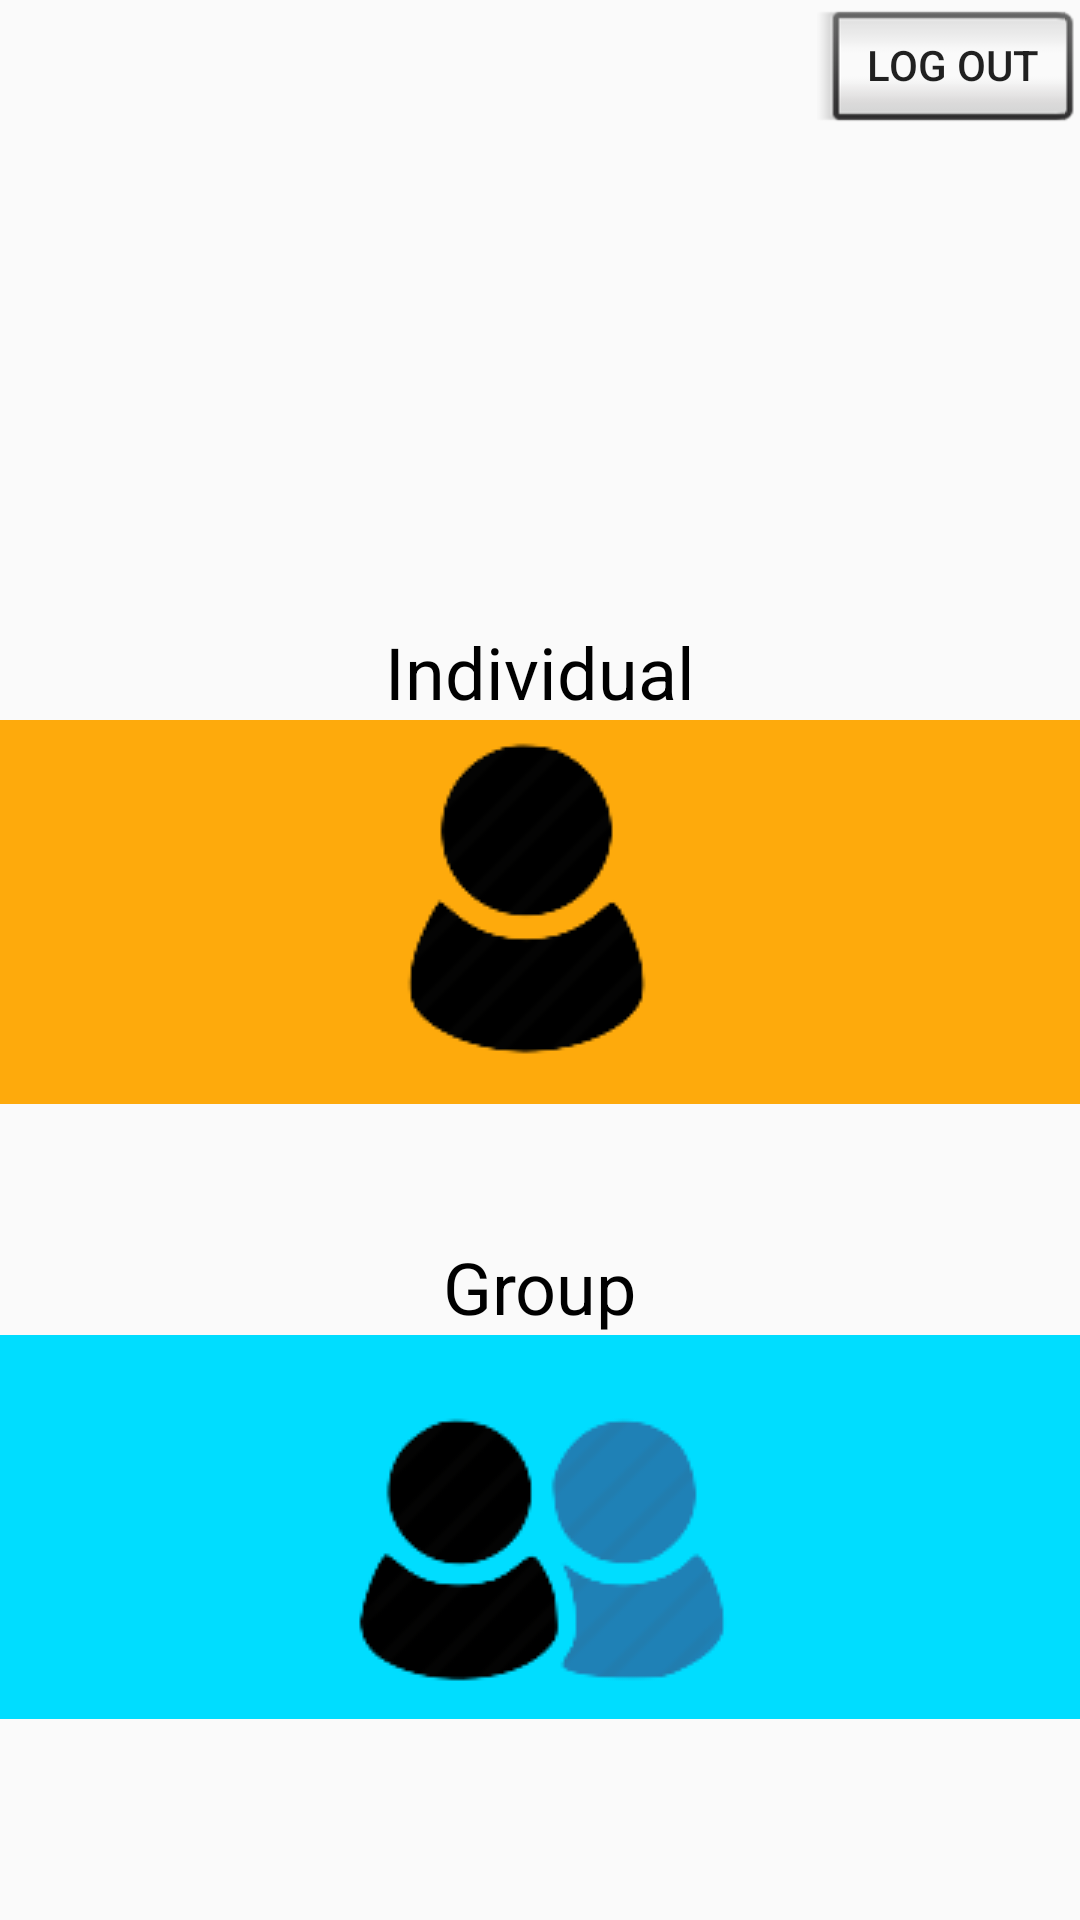

Write the Android layout XML for this screen, with the resource values it uses.
<!-- AndroidManifest.xml: application theme AppTheme -->
<!-- res/layout/activity_main_menu.xml -->
<?xml version="1.0" encoding="utf-8"?>
<RelativeLayout xmlns:android="http://schemas.android.com/apk/res/android"
    xmlns:app="http://schemas.android.com/apk/res-auto"
    xmlns:tools="http://schemas.android.com/tools"
    android:id="@+id/activity_main_menu"
    android:layout_width="match_parent"
    android:layout_height="match_parent"
    android:paddingBottom="@dimen/activity_vertical_margin"
    android:paddingLeft="@dimen/activity_horizontal_margin"
    android:paddingRight="@dimen/activity_horizontal_margin"
    android:paddingTop="@dimen/activity_vertical_margin"
    tools:context="com.example.expensetracker.MainMenu"
    >

    <ImageButton
        android:layout_width="match_parent"
        android:layout_height="wrap_content"
        app:srcCompat="@drawable/individual01"
        android:id="@+id/imageButton_individual"
        android:contentDescription="@string/individual_menu"
        android:background="?android:attr/colorPressedHighlight"
        android:layout_above="@+id/imageButton_group"
        android:layout_alignParentLeft="true"
        android:layout_alignParentStart="true"
        android:layout_marginBottom="77dp"
        android:onClick="individualMenu" />

    <ImageButton
        android:layout_width="match_parent"
        android:layout_height="wrap_content"
        app:srcCompat="@drawable/group01"
        android:id="@+id/imageButton_group"
        android:contentDescription="@string/group_menu"
        android:background="@android:color/holo_blue_bright"
        android:layout_marginBottom="67dp"
        android:onClick="groupMenu"
        android:layout_alignParentBottom="true"
        android:layout_alignParentLeft="true"
        android:layout_alignParentStart="true" />

    <TextView
        android:text="Individual"
        android:layout_width="wrap_content"
        android:layout_height="wrap_content"
        android:layout_above="@+id/imageButton_individual"
        android:layout_centerHorizontal="true"
        android:id="@+id/Main_individual"
        android:textSize="24sp"
        android:textColor="@android:color/black" />

    <TextView
        android:text="Group"
        android:layout_width="wrap_content"
        android:layout_height="wrap_content"
        android:layout_above="@+id/imageButton_group"
        android:layout_centerHorizontal="true"
        android:id="@+id/Main_group"
        android:textSize="24sp"
        android:textColor="@android:color/black" />

    <Button
        android:id="@+id/logout"
        style="@android:style/Widget.Material.Button.Inset"
        android:layout_width="wrap_content"
        android:layout_height="wrap_content"
        android:layout_alignParentEnd="true"
        android:layout_alignParentRight="true"
        android:layout_alignParentTop="true"
        android:onClick="logout"
        android:text="Log Out" />

</RelativeLayout>
<!-- resources referenced by this layout -->
<resources>
  <!-- drawable group01: png bitmap (drawable, 5703 bytes) -->
  <!-- drawable individual01: png bitmap (drawable, 3334 bytes) -->
  <string name="group_menu">group menu</string>
  <string name="individual_menu">Individual menu</string>
  <style name="AppTheme" parent="Theme.AppCompat.Light.DarkActionBar">
          
          <item name="colorPrimary">@color/colorPrimary</item>
          <item name="colorPrimaryDark">@color/colorPrimaryDark</item>
          <item name="colorAccent">@color/colorAccent</item>
      </style>
  <color name="colorPrimary">#3f51b5</color>
  <color name="colorPrimaryDark">#303F9F</color>
  <color name="colorAccent">#ff4081</color>
</resources>
